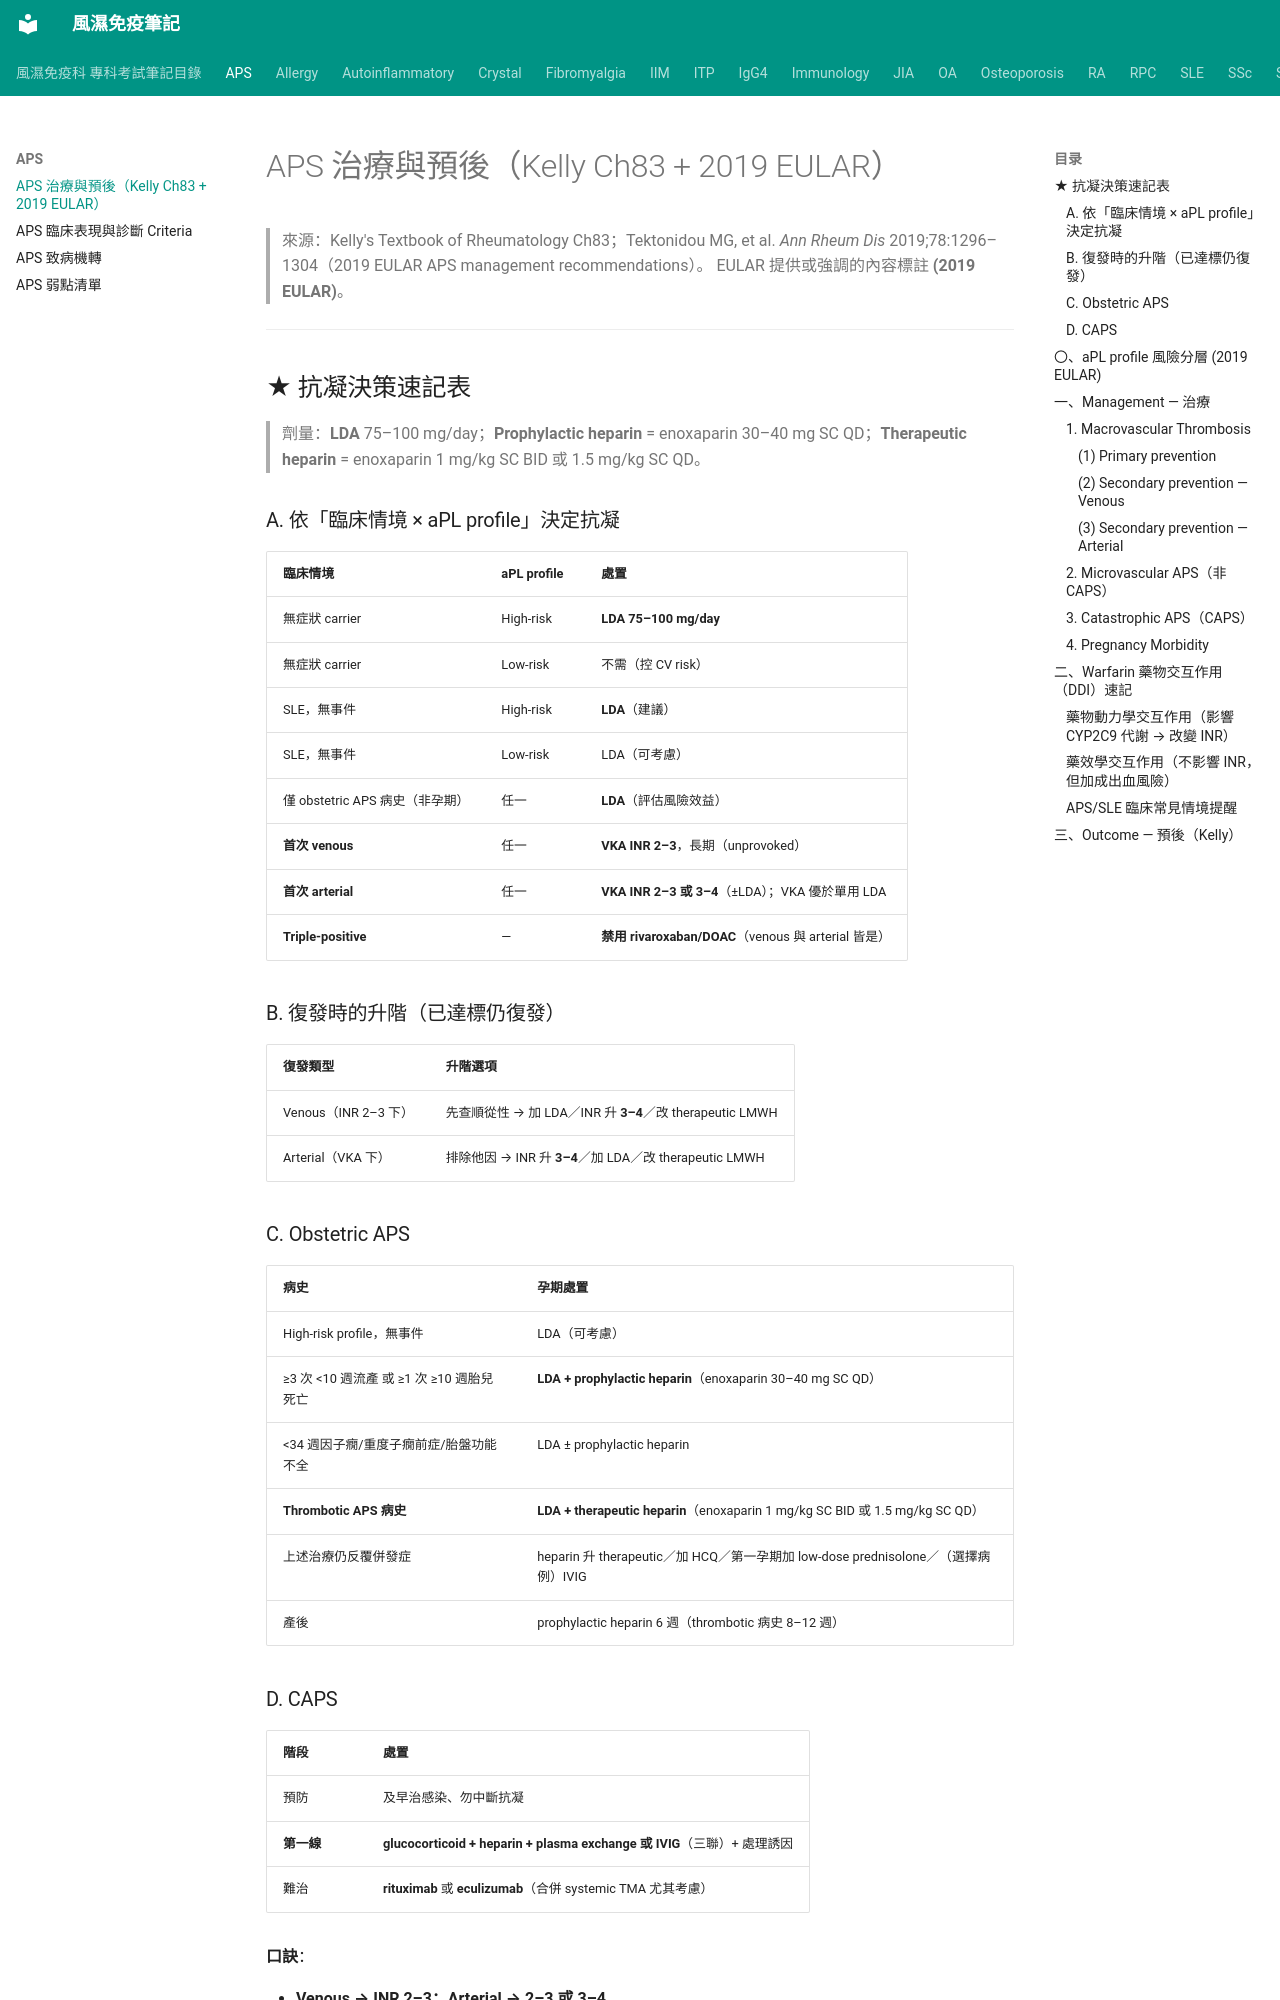

repository: tsaiming1014/rheum-note · page: APS/APS_治療/index.html · generator: mkdocs

# APS 治療與預後（Kelly Ch83 + 2019 EULAR）

> 來源：Kelly's Textbook of Rheumatology Ch83；Tektonidou MG, et al. *Ann Rheum Dis* 2019;78:1296–1304（2019 EULAR APS management recommendations）。
> EULAR 提供或強調的內容標註 **(2019 EULAR)**。

---

## ★ 抗凝決策速記表

> 劑量：**LDA** 75–100 mg/day；**Prophylactic heparin** = enoxaparin 30–40 mg SC QD；**Therapeutic heparin** = enoxaparin 1 mg/kg SC BID 或 1.5 mg/kg SC QD。

### A. 依「臨床情境 × aPL profile」決定抗凝

| 臨床情境 | aPL profile | 處置 |
|---|---|---|
| 無症狀 carrier | High-risk | **LDA 75–100 mg/day** |
| 無症狀 carrier | Low-risk | 不需（控 CV risk） |
| SLE，無事件 | High-risk | **LDA**（建議） |
| SLE，無事件 | Low-risk | LDA（可考慮） |
| 僅 obstetric APS 病史（非孕期） | 任一 | **LDA**（評估風險效益） |
| **首次 venous** | 任一 | **VKA INR 2–3**，長期（unprovoked） |
| **首次 arterial** | 任一 | **VKA INR 2–3 或 3–4**（±LDA）；VKA 優於單用 LDA |
| **Triple-positive** | — | **禁用 rivaroxaban/DOAC**（venous 與 arterial 皆是） |

### B. 復發時的升階（已達標仍復發）

| 復發類型 | 升階選項 |
|---|---|
| Venous（INR 2–3 下） | 先查順從性 → 加 LDA／INR 升 **3–4**／改 therapeutic LMWH |
| Arterial（VKA 下） | 排除他因 → INR 升 **3–4**／加 LDA／改 therapeutic LMWH |

### C. Obstetric APS

| 病史 | 孕期處置 |
|---|---|
| High-risk profile，無事件 | LDA（可考慮） |
| ≥3 次 <10 週流產 或 ≥1 次 ≥10 週胎兒死亡 | **LDA + prophylactic heparin**（enoxaparin 30–40 mg SC QD） |
| <34 週因子癇/重度子癇前症/胎盤功能不全 | LDA ± prophylactic heparin |
| **Thrombotic APS 病史** | **LDA + therapeutic heparin**（enoxaparin 1 mg/kg SC BID 或 1.5 mg/kg SC QD） |
| 上述治療仍反覆併發症 | heparin 升 therapeutic／加 HCQ／第一孕期加 low-dose prednisolone／（選擇病例）IVIG |
| 產後 | prophylactic heparin 6 週（thrombotic 病史 8–12 週） |

### D. CAPS

| 階段 | 處置 |
|---|---|
| 預防 | 及早治感染、勿中斷抗凝 |
| **第一線** | **glucocorticoid + heparin + plasma exchange 或 IVIG**（三聯）+ 處理誘因 |
| 難治 | **rituximab** 或 **eculizumab**（合併 systemic TMA 尤其考慮） |

**口訣**：

- **Venous → INR 2–3；Arterial → 2–3 或 3–4**
- **Triple-positive → 不碰 DOAC**
- **CAPS → 類固醇 + heparin + 換血/IVIG**

---

## 〇、aPL profile 風險分層 (2019 EULAR)

- **Medium-high titre**：aCL > 40 GPL/MPL（或 > 99th percentile）；anti-β2GPI > 99th percentile
- **High-risk profile**（間隔 ≥12 週、≥2 次）：LA 陽性、double 或 triple 陽性、或持續高效價
- **Low-risk profile**：單獨 aCL 或 anti-β2GPI、low-medium titre，尤其暫時性陽性
- 治療強度依 **aPL profile + 事件類型（venous/arterial）+ 出血/復發風險** 決定

---

## 一、Management — 治療

### 1. Macrovascular Thrombosis
